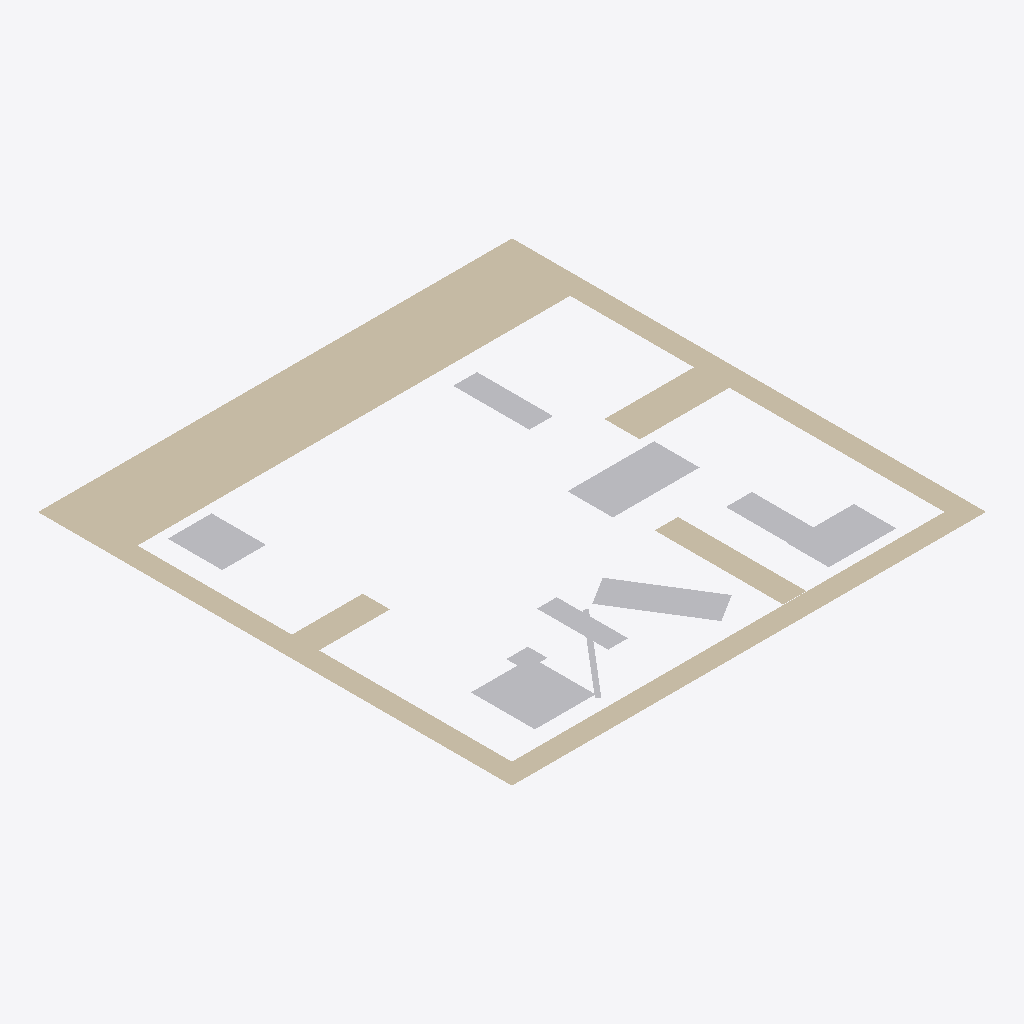
Isometric view of an IFC building model (IFC-SPF (STEP), schema IFC4, length unit millimetre), seen from the south-west, elements coloured by IFC class: 7 other elements (light grey), 2 walls (beige).
Extent 10.4 m × 10.4 m × 0.0 m (x, y, z). Elements (9): 7 IfcBuildingElementProxy, 2 IfcWall.

HEADER;
FILE_DESCRIPTION(('ViewDefinition [CoordinationView]'),'2;1');
FILE_NAME('','2024-07-26T13:33:23',(),(),'IfcOpenShell 0.7.0','IfcOpenShell 0.7.0','');
FILE_SCHEMA(('IFC4'));
ENDSEC;
DATA;
#1=IFCPROJECT('3ZVgi6LED9rOVDEgdtR_VZ',$,'FactorySim Project',$,$,$,$,(#8),#3);
#10=IFCSITE('3ThMT1FN5AVxX5_GuoZDjb',$,'IfcSite',$,$,$,$,$,$,$,$,$,$,$);
#11=IFCBUILDING('3CcXE2Iev3dhYE7b_uKH6n',$,'IfcBuilding',$,$,$,$,$,$,$,$,$);
#12=IFCBUILDINGSTOREY('22oOJ3hJz4PAK$vnccZAGk',$,'IfcBuildingStorey',$,$,$,$,$,$,$);
#188=IFCWALL('1hpPhHzVr0EA5EQmgPImsT',$,'Aussenwand',$,$,#240,#218,$,$);
#101=IFCBUILDINGELEMENTPROXY('2hLu$D39f32PVhn$aMil8K',$,'M_5',$,$,#182,#134,$,$);
#67=IFCBUILDINGELEMENTPROXY('0g7vwyPlT1$8YMeQEo7KGB',$,'M_3',$,$,#172,#83,$,$);
#33=IFCBUILDINGELEMENTPROXY('2dodhmA$LBHhmNqAwxW_cY',$,'M_1',$,$,#162,#49,$,$);
#219=IFCWALL('3QtUQJWyP4RgYZe2nr7UHd',$,'Innenwand1',$,$,#245,#235,$,$);
#16=IFCBUILDINGELEMENTPROXY('09s3NTpnj5ZRHT3spFF5xp',$,'M_0',$,$,#157,#32,$,$);
#84=IFCBUILDINGELEMENTPROXY('13QuwlQab78PjRXm8mFVyu',$,'M_4',$,$,#177,#100,$,$);
#135=IFCBUILDINGELEMENTPROXY('0gi4pIlEL0xPMJQQaJ7vs5',$,'M_6',$,$,#187,#151,$,$);
#50=IFCBUILDINGELEMENTPROXY('1WkLmtShTFXglu0xOURr4y',$,'M_2',$,$,#167,#66,$,$);
ENDSEC;
